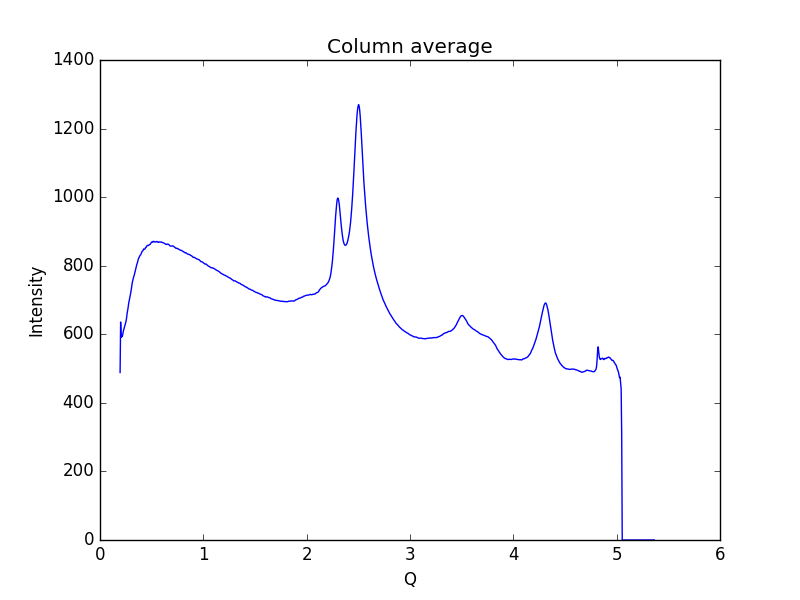

The table this chart was drawn from, first rows:
0.19448614755544588, 488.544
0.1997, 635.8
0.2048, 591.2
0.21, 594.3
0.2152, 593.4
0.2204, 599.7
0.2255, 608.8
0.2307, 614.3
0.2359, 619
0.2411, 625.4
0.2462, 631.5
0.2514, 637.4
0.2566, 646.3
0.2618, 659.3
0.2669, 668.5
0.2721, 678.1
0.2773, 689.9
0.2825, 697.9
0.2876, 705.5
0.2928, 712.9
0.298, 721.9
0.3032, 732.0
0.3083, 742.6
0.3135, 752.4
0.3187, 758.9
0.3239, 764.9
0.329, 769.9
0.3342, 776
0.3394, 782.9
0.3446, 790.5
0.3497, 796.8
0.3549, 802.1
0.3601, 806.8
0.3653, 812.9
0.3704, 818.7
0.3756, 823
0.3808, 825.7
0.386, 829.2
0.3911, 831.3
0.3963, 833.5
0.4015, 837.1
0.4067, 841.5
0.4118, 842.6
0.417, 844.6
0.4222, 848.8
0.4274, 848.3
0.4325, 848
0.4377, 850.9
0.4429, 853.7
0.4481, 854.2
0.4532, 857.3
0.4584, 859.5
0.4636, 859.2
0.4688, 858.9
0.4739, 860.5
0.4791, 861.6
0.4843, 862.1
0.4895, 864.6
0.4946, 866.7
0.4998, 868.3
0.505, 870.4
... 939 more rows
